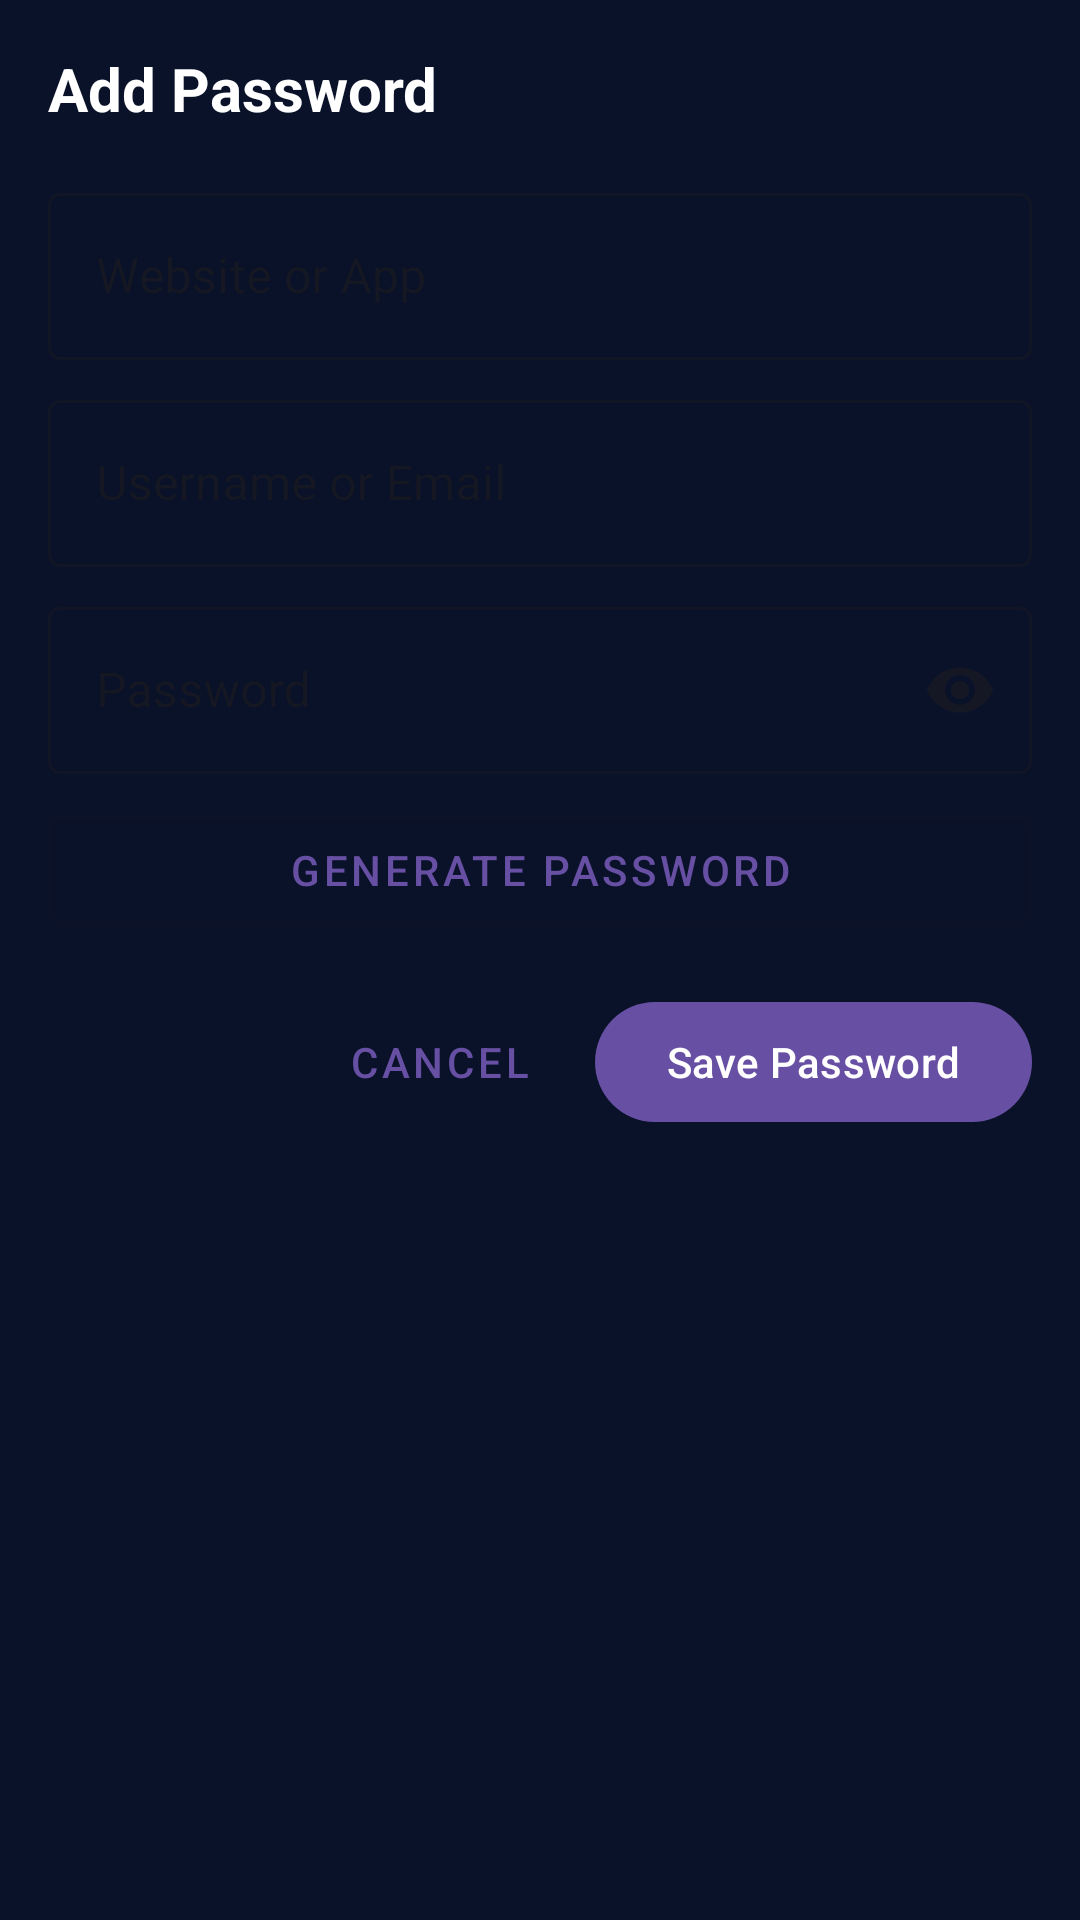

The Android layout XML behind this screen, and the referenced resources:
<!-- AndroidManifest.xml: application theme Theme.SecuPhone -->
<!-- res/layout/dialog_add_password.xml -->
<?xml version="1.0" encoding="utf-8"?>
<LinearLayout xmlns:android="http://schemas.android.com/apk/res/android"
    xmlns:app="http://schemas.android.com/apk/res-auto"
    android:layout_width="match_parent"
    android:layout_height="wrap_content"
    android:orientation="vertical"
    android:padding="16dp">

    <TextView
        android:id="@+id/dialog_title"
        android:layout_width="match_parent"
        android:layout_height="wrap_content"
        android:text="@string/add_password"
        android:textColor="@color/text"
        android:textSize="20sp"
        android:textStyle="bold"
        android:layout_marginBottom="16dp" />

    <com.google.android.material.textfield.TextInputLayout
        android:layout_width="match_parent"
        android:layout_height="wrap_content"
        android:layout_marginBottom="8dp"
        style="@style/Widget.MaterialComponents.TextInputLayout.OutlinedBox">

        <com.google.android.material.textfield.TextInputEditText
            android:id="@+id/title_input"
            android:layout_width="match_parent"
            android:layout_height="wrap_content"
            android:hint="@string/website_or_app"
            android:inputType="text"
            android:maxLines="1" />
    </com.google.android.material.textfield.TextInputLayout>

    <com.google.android.material.textfield.TextInputLayout
        android:layout_width="match_parent"
        android:layout_height="wrap_content"
        android:layout_marginBottom="8dp"
        style="@style/Widget.MaterialComponents.TextInputLayout.OutlinedBox">

        <com.google.android.material.textfield.TextInputEditText
            android:id="@+id/username_input"
            android:layout_width="match_parent"
            android:layout_height="wrap_content"
            android:hint="@string/username_or_email"
            android:inputType="textEmailAddress"
            android:maxLines="1" />
    </com.google.android.material.textfield.TextInputLayout>

    <com.google.android.material.textfield.TextInputLayout
        android:layout_width="match_parent"
        android:layout_height="wrap_content"
        android:layout_marginBottom="8dp"
        style="@style/Widget.MaterialComponents.TextInputLayout.OutlinedBox"
        app:endIconMode="password_toggle">

        <com.google.android.material.textfield.TextInputEditText
            android:id="@+id/password_input"
            android:layout_width="match_parent"
            android:layout_height="wrap_content"
            android:hint="@string/password"
            android:inputType="textPassword"
            android:maxLines="1" />
    </com.google.android.material.textfield.TextInputLayout>

    <Button
        android:id="@+id/generate_password_button"
        android:layout_width="match_parent"
        android:layout_height="wrap_content"
        android:text="@string/generate_password"
        android:layout_marginBottom="16dp"
        style="@style/Widget.MaterialComponents.Button.OutlinedButton" />

    <LinearLayout
        android:layout_width="match_parent"
        android:layout_height="wrap_content"
        android:orientation="horizontal"
        android:gravity="end">

        <Button
            android:id="@+id/cancel_button"
            android:layout_width="wrap_content"
            android:layout_height="wrap_content"
            android:text="@string/cancel"
            android:layout_marginEnd="8dp"
            style="@style/Widget.MaterialComponents.Button.TextButton" />

        <Button
            android:id="@+id/save_button"
            android:layout_width="wrap_content"
            android:layout_height="wrap_content"
            android:text="@string/save_password" />
    </LinearLayout>
</LinearLayout>
<!-- resources referenced by this layout -->
<resources>
  <color name="text">#FFFFFF</color>
  <string name="add_password">Add Password</string>
  <string name="cancel">Cancel</string>
  <string name="generate_password">Generate Password</string>
  <string name="password">Password</string>
  <string name="save_password">Save Password</string>
  <string name="username_or_email">Username or Email</string>
  <string name="website_or_app">Website or App</string>
  <style name="Theme.SecuPhone" parent="Theme.SecuPhoneByCoursor">
          
      </style>
  <style name="Theme.SecuPhoneByCoursor" parent="Base.Theme.SecuPhoneByCoursor" />
  <style name="Base.Theme.SecuPhoneByCoursor" parent="Theme.Material3.DayNight.NoActionBar">
          
          
          <item name="android:statusBarColor">@android:color/transparent</item>
          <item name="android:windowLightStatusBar">false</item>
          <item name="android:windowBackground">@color/navbar_background</item>
          <item name="android:windowDrawsSystemBarBackgrounds">true</item>
      </style>
  <color name="navbar_background">#0A1229</color>
</resources>
